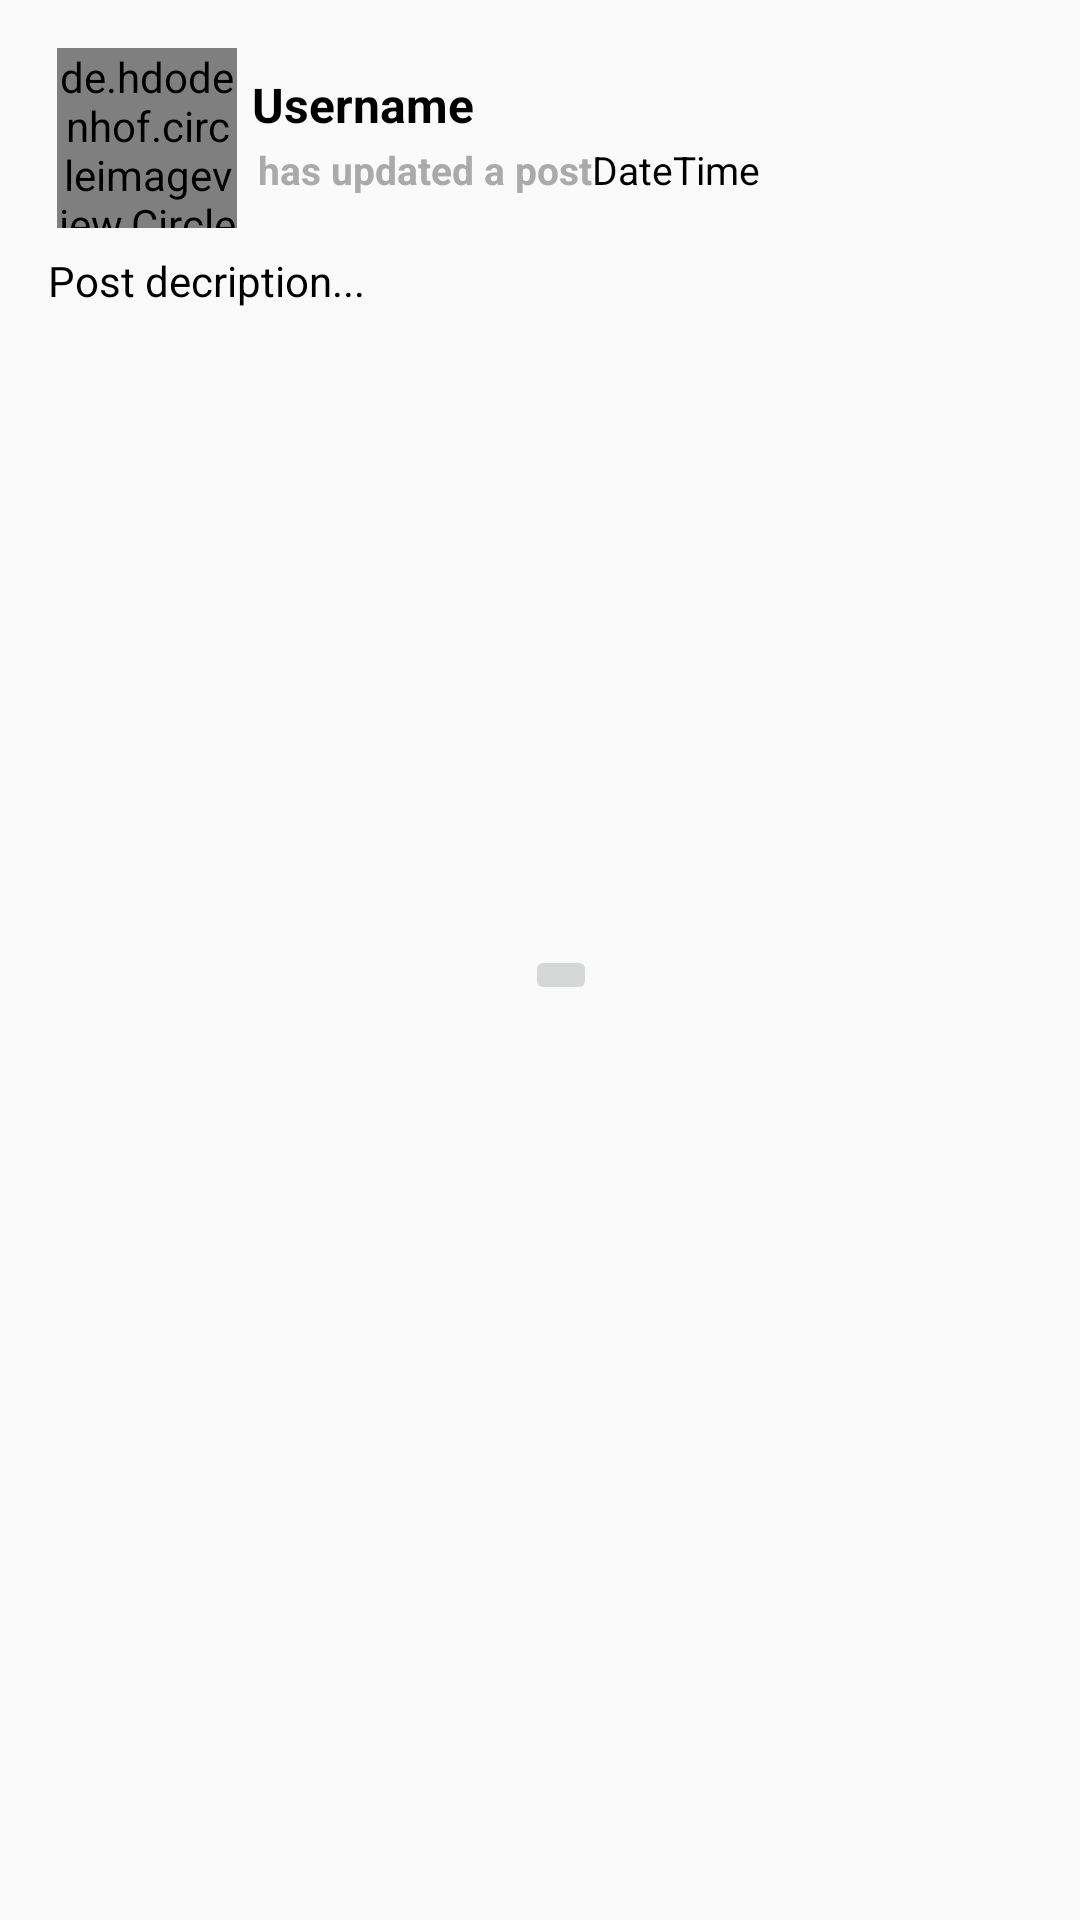

Produce the Android XML layout that renders to this screen, including the resource entries it uses.
<!-- AndroidManifest.xml: application theme AppTheme -->
<!-- res/layout/all_post_layout.xml -->
<?xml version="1.0" encoding="utf-8"?>
<RelativeLayout
    xmlns:android="http://schemas.android.com/apk/res/android"
    android:layout_width="match_parent"
    android:layout_height="wrap_content">


    <LinearLayout
            android:layout_width="match_parent"
            android:layout_height="wrap_content"
            android:orientation="vertical"
            android:layout_marginTop="10dp"
            android:layout_marginBottom="4dp"
            android:layout_marginLeft="10dp"
            android:layout_marginRight="10dp"
        android:background="@drawable/post_boarder">


        <LinearLayout
                android:layout_width="match_parent"
                android:layout_height="wrap_content"
                android:layout_marginTop="1dp"
                android:padding="5dp"
                android:orientation="horizontal">


            <de.hdodenhof.circleimageview.CircleImageView
                    android:id="@+id/post_profile_image"
                    android:layout_width="60dp"
                    android:layout_height="60dp"
                    android:src="@drawable/profile_image"
                    android:scaleType="centerCrop"
                    android:layout_marginLeft="4dp"/>

            <LinearLayout
                    android:layout_width="match_parent"
                    android:layout_height="wrap_content"
                    android:orientation="vertical"
            >

                <TextView
                        android:id="@+id/post_username"
                        android:layout_width="wrap_content"
                        android:layout_height="wrap_content"
                        android:text="Username"
                        android:layout_marginLeft="5dp"
                        android:layout_marginTop="8dp"
                        android:textAlignment="textStart"
                        android:textSize="16sp"
                        android:textStyle="bold"
                        android:textColor="@android:color/black"/>

                <LinearLayout
                        android:layout_width="match_parent"
                        android:layout_height="wrap_content"
                        android:orientation="horizontal"
                        android:layout_marginLeft="5dp"
                        android:padding="2dp">

                    <TextView
                            android:id="@+id/text"
                            android:layout_width="wrap_content"
                            android:layout_height="wrap_content"
                            android:text="has updated a post"
                            android:textColor="@android:color/darker_gray"
                            android:textSize="13sp"
                            android:textStyle="bold"/>

                    <TextView
                            android:id="@+id/post_date"
                            android:layout_width="wrap_content"
                            android:layout_height="wrap_content"
                            android:text="Date"
                            android:textColor="@android:color/black"
                            android:textSize="13sp"/>

                    <TextView
                            android:id="@+id/post_time"
                            android:layout_width="wrap_content"
                            android:layout_height="wrap_content"
                            android:text="Time"
                            android:textColor="@android:color/black"
                            android:textSize="13sp"/>




                </LinearLayout>


            </LinearLayout>

        </LinearLayout>


        <TextView
                android:id="@+id/post_description"
                android:layout_width="match_parent"
                android:layout_height="wrap_content"
                android:text="Post decription..."
                android:layout_marginLeft="3dp"
                android:layout_marginRight="3dp"
                android:padding="3dp"
                android:textSize="14sp"
                android:textColor="@android:color/black"/>

        <ImageView
            android:id="@+id/click_post_image"
            android:layout_width="match_parent"
            android:layout_height="203dp"
            android:layout_margin="3dp"
            android:adjustViewBounds="true"
            android:scaleType="centerCrop" />


        <LinearLayout
            android:layout_width="match_parent"
            android:layout_height="wrap_content"
            android:orientation="horizontal"
            android:layout_marginLeft="15dp"
            android:layout_marginRight="10dp">


            <ImageButton
                android:id="@+id/comment_button2"
                android:layout_width="wrap_content"
                android:layout_height="wrap_content"
                android:src="@drawable/ic_chat_black_24dp"
                android:layout_marginLeft="150dp"
                android:baselineAlignBottom="false"/>

        </LinearLayout>





    </LinearLayout>


</RelativeLayout>
<!-- resources referenced by this layout -->
<resources>
  <style name="AppTheme" parent="Theme.AppCompat.Light.NoActionBar">
          
          <item name="colorPrimary">@color/colorPrimary</item>
          <item name="colorPrimaryDark">@color/colorPrimary</item>
          <item name="colorAccent">@color/colorAccent</item>
  
      </style>
  <color name="colorPrimary">#00BFFF</color>
  <color name="colorAccent">#D81B60</color>
</resources>
